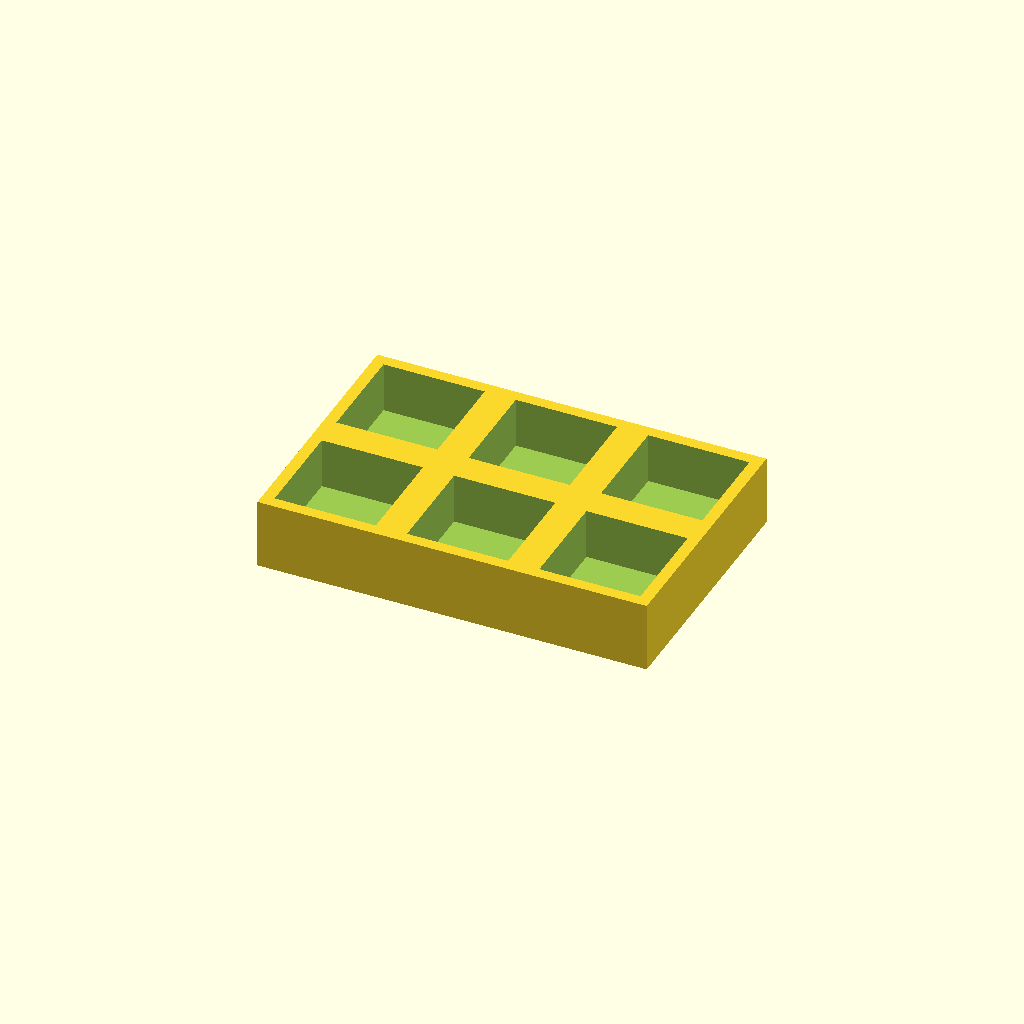
Cell 1 — every parameter at its default value.
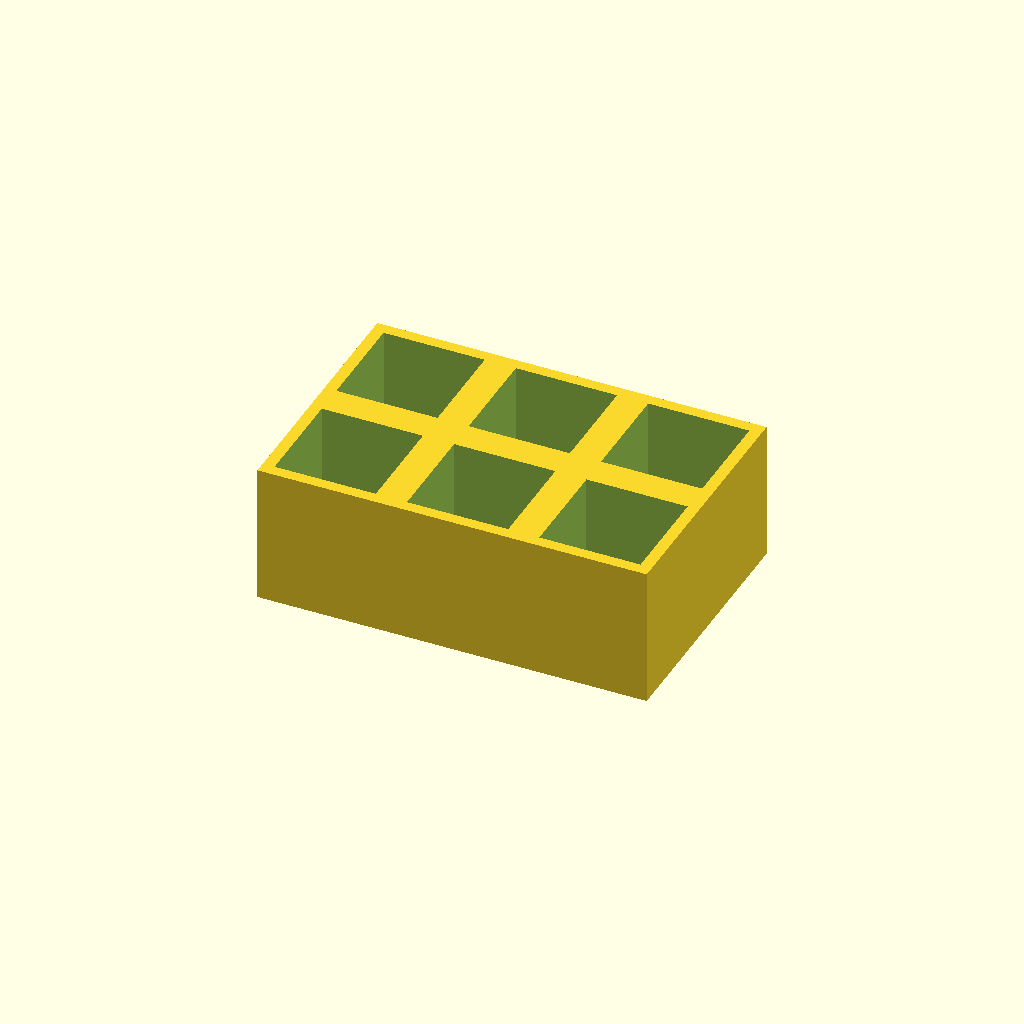
Cell 2 — thickness set to 36, the other parameters unchanged.
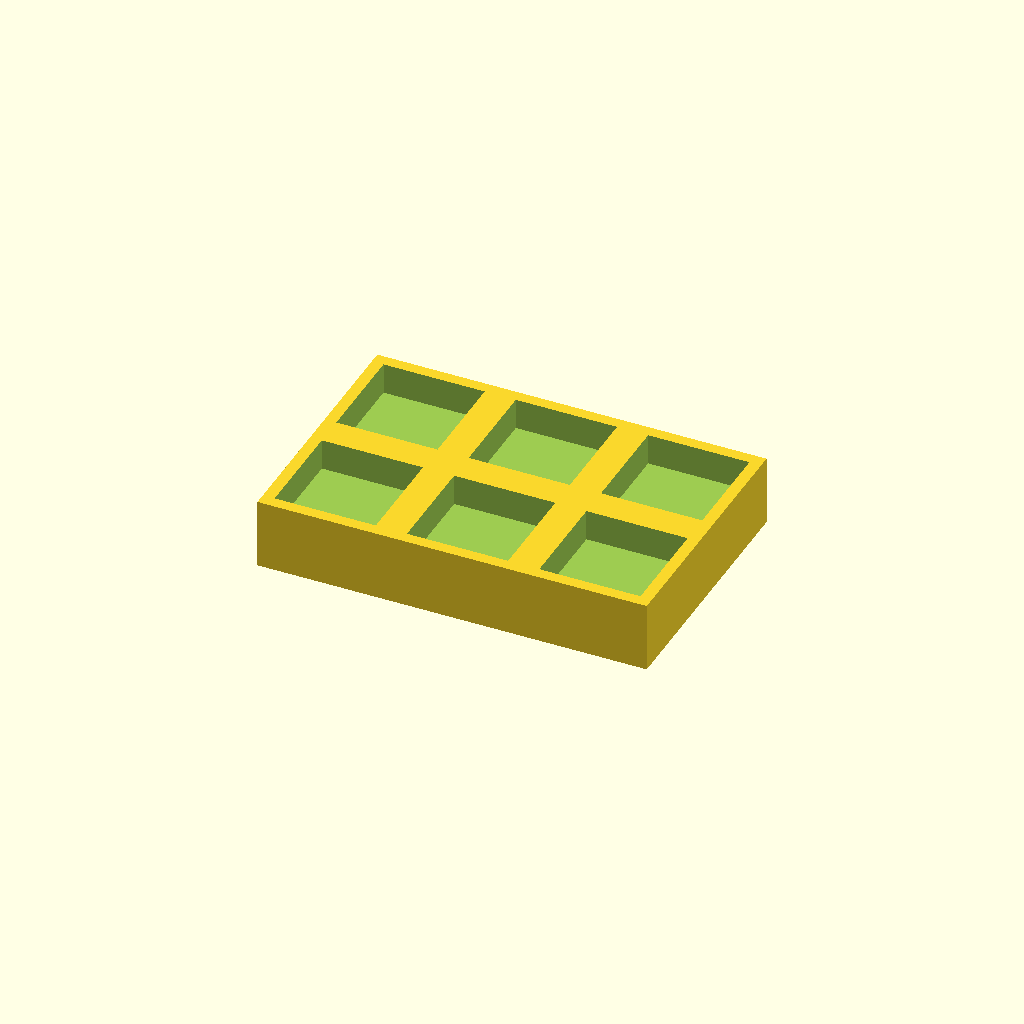
Cell 3 — floor_t set to 10, the other parameters unchanged.
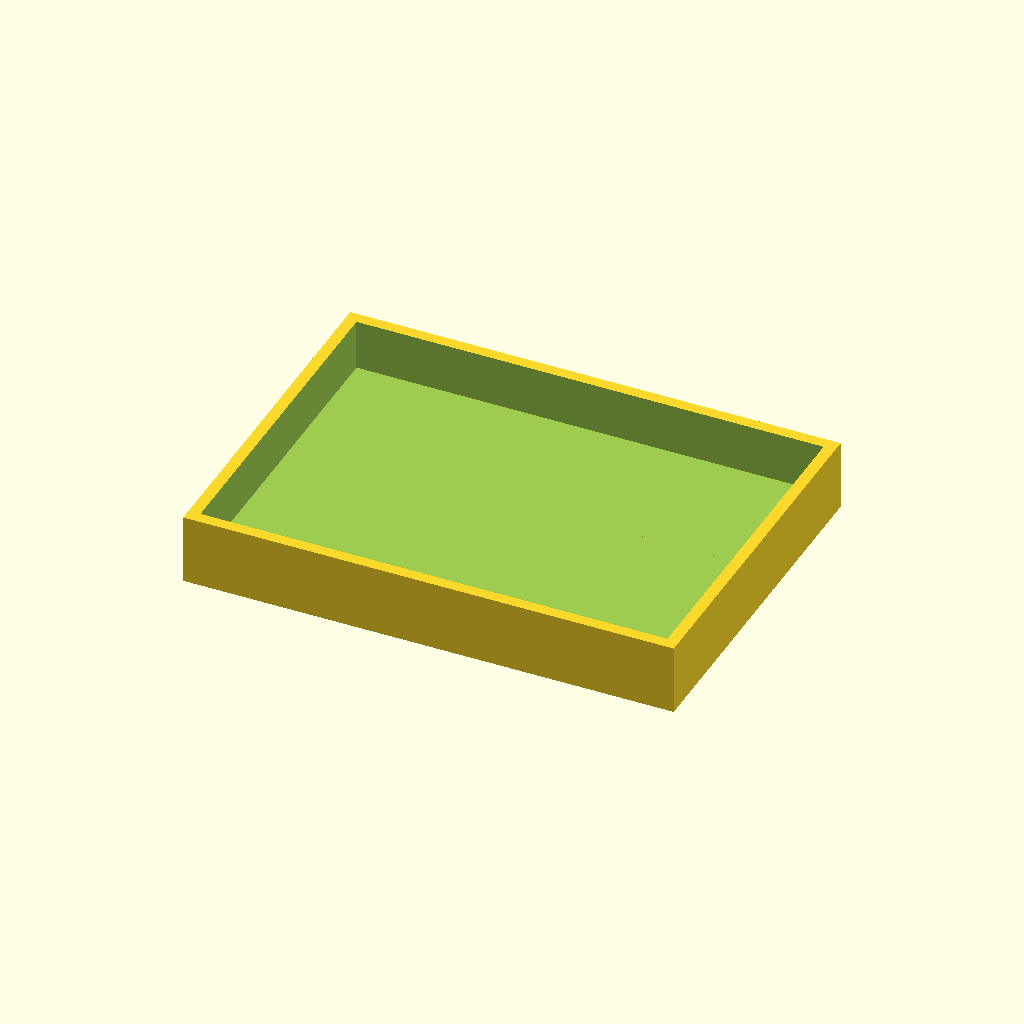
Cell 4: pocket = 52 (everything else at default).
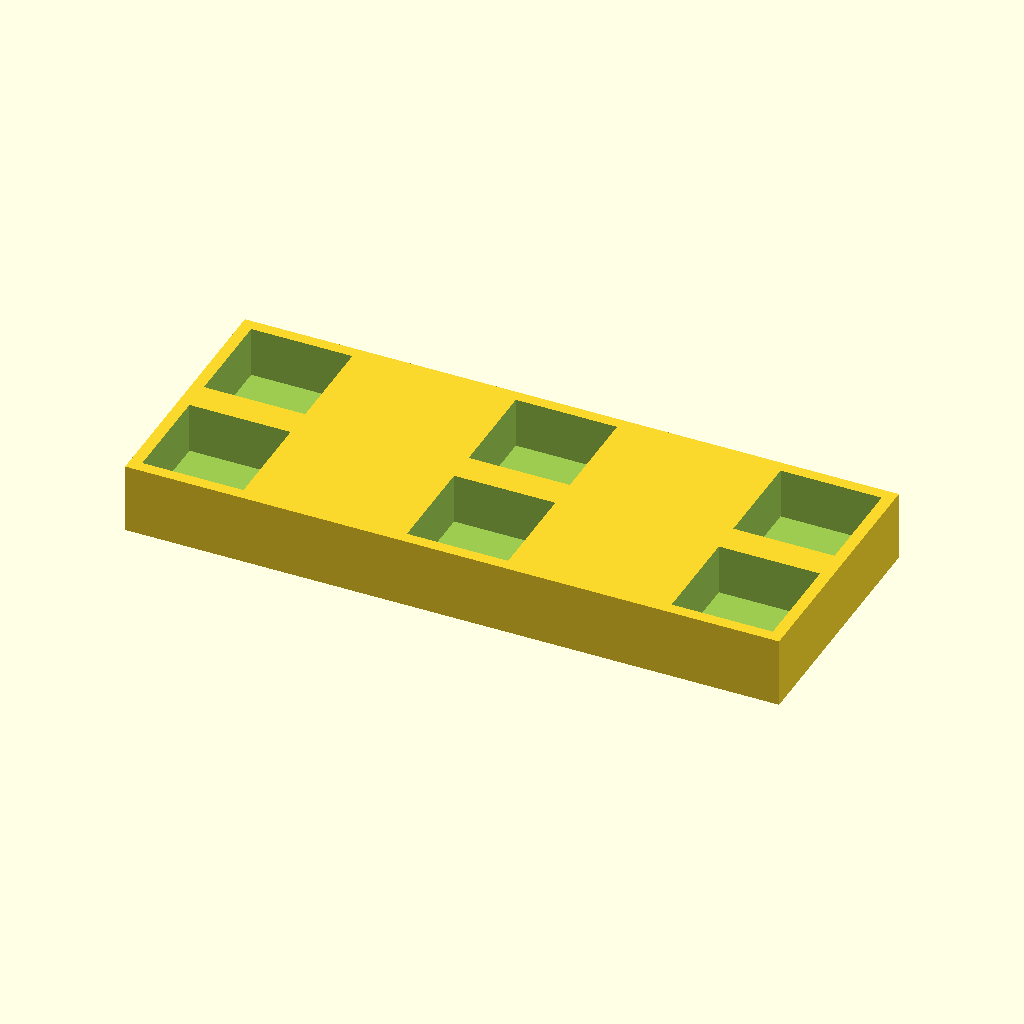
Cell 5: pitch_x = 68 (everything else at default).
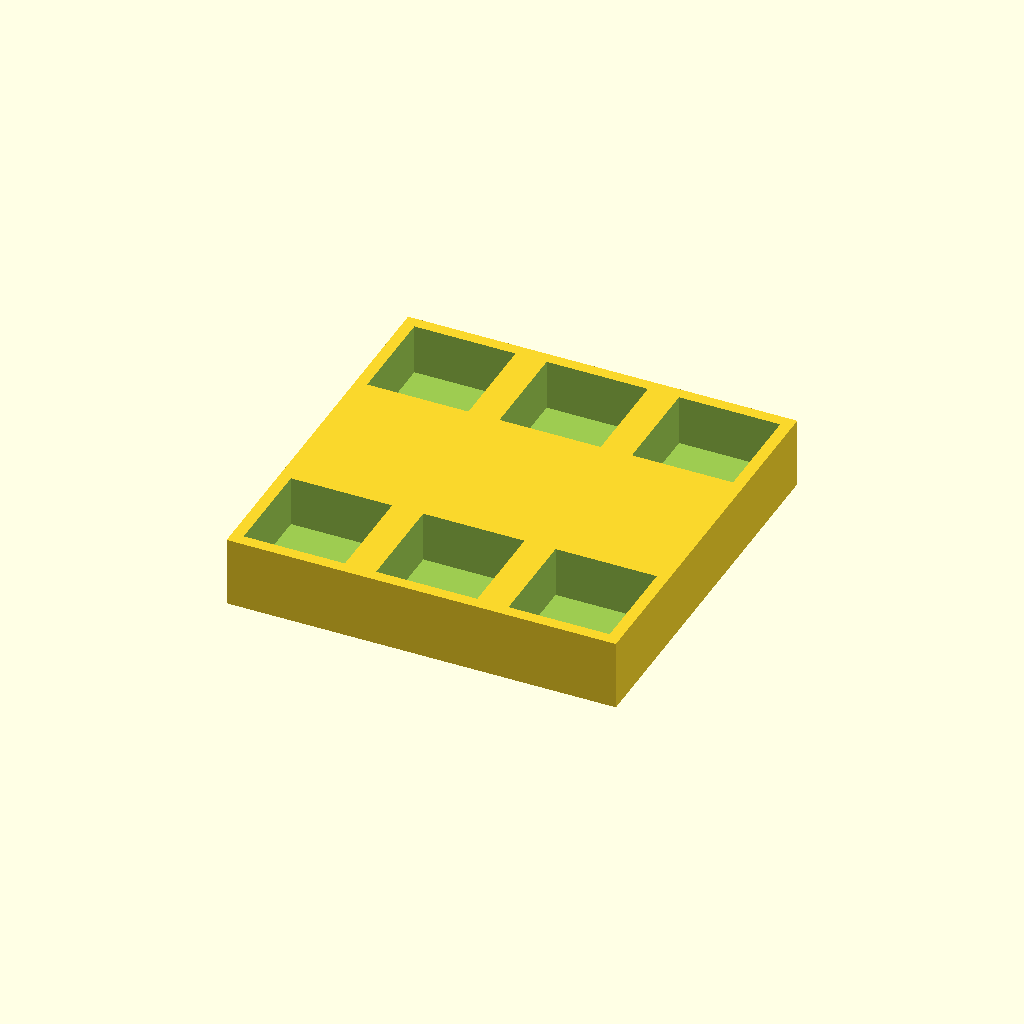
Cell 6: the same model with pitch_y = 68.
All cells are drawn from one camera (rotation 55°, 0°, 25°, orthographic, colour scheme Cornfield), so only the parameter changes between them.
Source of the model, optional_data/data/place1/pocketplates/part_0181.scad:
$fn = 32;

// ----------------------------------------------------------------------
// Pocket plate 100 x 66 x 18
// 2 x 3 pockets 26 mm square, 13 mm deep
// ----------------------------------------------------------------------

// --- parameters (mm) ---
thickness = 18;  // plate thickness
floor_t = 5;     // material left under each pocket
pocket = 26;     // pocket side length
pitch_x = 34;    // pocket pitch along X
pitch_y = 34;    // pocket pitch along Y
cols = 3;        // pockets per row
rows = 2;        // rows of pockets

// --- derived feature positions (mm) ---
depth = thickness - floor_t;        // = 13   pocket depth, down to the floor
span_x = (cols - 1) * pitch_x;      // = 68   distance between outer pockets
span_y = (rows - 1) * pitch_y;      // = 34   distance between outer pocket rows
origin_x = -span_x / 2;             // = -34   X of the first pocket
origin_y = -span_y / 2;             // = -17   Y of the first pocket
plate = [span_x + pocket + 6, span_y + pocket + 6, thickness];  // = [100, 66, 18]   overall size: pockets plus 3 mm of wall on each side
feature_centers = [
  [origin_x + 0 * pitch_x, origin_y + 0 * pitch_y],
  [origin_x + 1 * pitch_x, origin_y + 0 * pitch_y],
  [origin_x + 2 * pitch_x, origin_y + 0 * pitch_y],
  [origin_x + 0 * pitch_x, origin_y + 1 * pitch_y],
  [origin_x + 1 * pitch_x, origin_y + 1 * pitch_y],
  [origin_x + 2 * pitch_x, origin_y + 1 * pitch_y]
];   // pocket centres, used verbatim by the cutter loop

// plate outline, then one pocket per centre in feature_centers
difference() {
  cube(plate, center = true);
  for (centre = feature_centers)
    translate([centre[0] - pocket / 2, centre[1] - pocket / 2, plate[2] / 2 - depth])
      cube([pocket, pocket, depth + 1]);  // centred on the declared pocket centre
}
Customizer parameters (derived from the source; name, type, default, range or options):
thickness: number, default 18
floor_t: number, default 5
pocket: number, default 26
pitch_x: number, default 34
pitch_y: number, default 34
cols: number, default 3
rows: number, default 2
